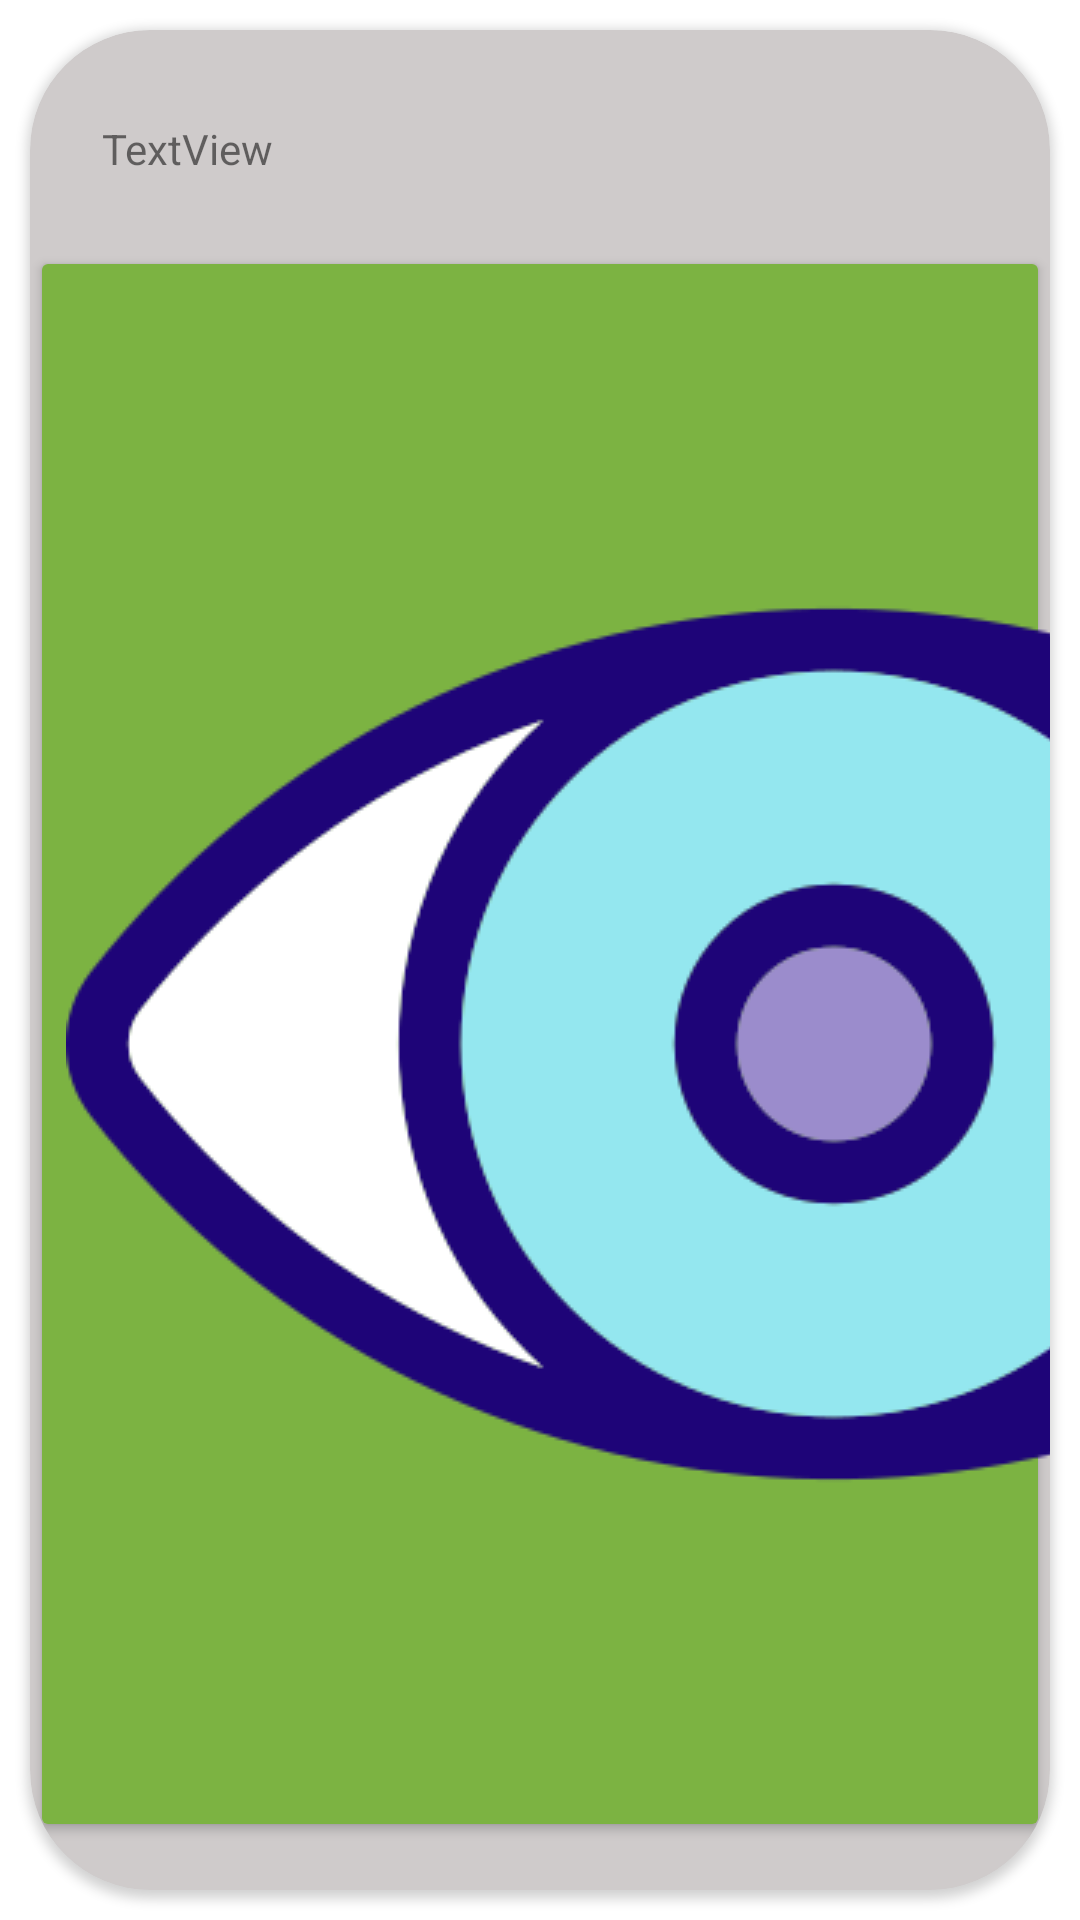

Reconstruct the res/layout file that produces this screen, plus the resources it refers to.
<!-- AndroidManifest.xml: application theme Theme.Study_room -->
<!-- res/layout/hidden_course.xml -->
<?xml version="1.0" encoding="utf-8"?>
<androidx.constraintlayout.widget.ConstraintLayout xmlns:android="http://schemas.android.com/apk/res/android"
    xmlns:app="http://schemas.android.com/apk/res-auto"
    xmlns:tools="http://schemas.android.com/tools"
    android:layout_width="match_parent"
    android:layout_height="200dp"
    android:layout_marginTop="50dp"
    android:layout_marginStart="10dp"
    android:layout_marginEnd="10dp">



    <androidx.cardview.widget.CardView
        android:id="@+id/cardView4"
        android:layout_width="match_parent"
        android:layout_height="match_parent"
        android:layout_margin="10dp"
        android:layout_marginStart="1dp"
        android:layout_marginEnd="1dp"
        app:cardBackgroundColor="#CFCBCB"
        app:cardCornerRadius="40dp"
        app:layout_constraintBottom_toBottomOf="parent"
        app:layout_constraintEnd_toEndOf="parent"
        app:layout_constraintStart_toStartOf="parent"
        app:layout_constraintTop_toTopOf="parent">

        <androidx.constraintlayout.widget.ConstraintLayout
            android:layout_width="match_parent"
            android:layout_height="match_parent">

            <ImageView
                android:id="@+id/hidden_image"
                android:layout_width="120dp"
                android:layout_height="120dp"
                android:layout_marginTop="20dp"
                android:layout_marginEnd="16dp"
                app:layout_constraintEnd_toEndOf="parent"
                app:layout_constraintTop_toTopOf="parent"
                app:srcCompat="@drawable/ic_image" />

            <TextView
                android:id="@+id/hidden_name"
                android:layout_width="wrap_content"
                android:layout_height="wrap_content"
                android:layout_marginStart="24dp"
                android:layout_marginTop="30dp"
                android:text="TextView"
                app:layout_constraintStart_toStartOf="parent"
                app:layout_constraintTop_toTopOf="parent" />

            <TextView
                android:id="@+id/hidden_desc"
                android:layout_width="wrap_content"
                android:layout_height="wrap_content"
                android:layout_marginStart="24dp"
                android:layout_marginTop="30dp"
                android:text="TextView"
                app:layout_constraintStart_toStartOf="parent"
                app:layout_constraintTop_toBottomOf="@+id/hidden_name" />

            <Button
                android:id="@+id/un_hide"
                android:layout_width="wrap_content"
                android:layout_height="wrap_content"
                android:layout_marginBottom="16dp"
                android:alpha="1"
                android:backgroundTint="#7CB342"
                android:drawableStart="@drawable/eye"
                android:text="Un Hide"
                app:layout_constraintBottom_toBottomOf="parent"
                app:layout_constraintEnd_toEndOf="parent"
                app:layout_constraintHorizontal_bias="0.446"
                app:layout_constraintStart_toStartOf="parent" />

            <ImageView
                android:id="@+id/imageView9"
                android:layout_width="30dp"
                android:layout_height="30dp"
                android:layout_marginTop="20dp"
                android:layout_marginEnd="180dp"
                app:layout_constraintEnd_toEndOf="parent"
                app:layout_constraintTop_toTopOf="parent"
                app:srcCompat="@drawable/ic_baseline_visibility_off_24" />

            <TextView
                android:id="@+id/hidden_id"
                android:layout_width="wrap_content"
                android:layout_height="wrap_content"
                android:text="hidden_id"
                android:visibility="invisible"
                app:layout_constraintBottom_toBottomOf="parent"
                app:layout_constraintStart_toStartOf="parent" />

        </androidx.constraintlayout.widget.ConstraintLayout>
    </androidx.cardview.widget.CardView>
</androidx.constraintlayout.widget.ConstraintLayout>
<!-- resources referenced by this layout -->
<resources>
  <!-- drawable eye: png bitmap (drawable, 31455 bytes) -->
  <style name="Theme.Study_room" parent="Theme.MaterialComponents.DayNight.DarkActionBar">
          
          <item name="colorPrimary">@color/purple_500</item>
          <item name="colorPrimaryVariant">@color/purple_700</item>
          <item name="colorOnPrimary">@color/white</item>
          
          <item name="colorSecondary">@color/teal_200</item>
          <item name="colorSecondaryVariant">@color/teal_700</item>
          <item name="colorOnSecondary">@color/black</item>
          
          <item name="android:statusBarColor" tools:targetApi="l">?attr/colorPrimaryVariant</item>
          
      </style>
  <color name="purple_500">@color/MyYellow2</color>
  <color name="purple_700">#FF3700B3</color>
  <color name="white">#FFFFFFFF</color>
  <color name="teal_200">#FF03DAC5</color>
  <color name="teal_700">#FF018786</color>
  <color name="black">#FF000000</color>
  <color name="MyYellow2">#fcbc27</color>
</resources>
